Labelled photos from "Dataset", an image-classification folder in thutranhsodo/CS231. The possible labels are: dress, hand bag, hat, shirt, shoes, trousers.

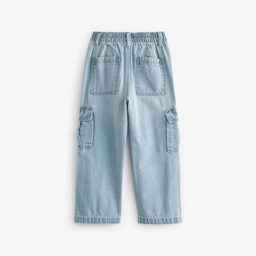
Label: trousers

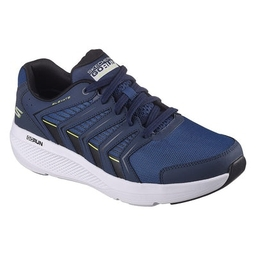
Label: shoes

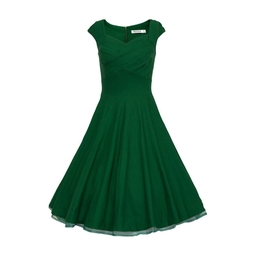
Label: dress

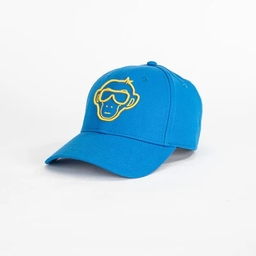
Label: hat

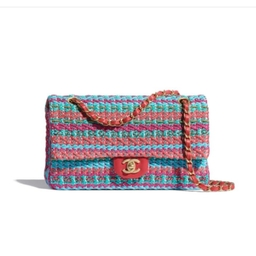
Label: hand bag

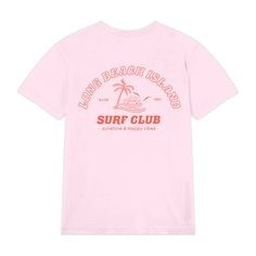
Label: shirt
